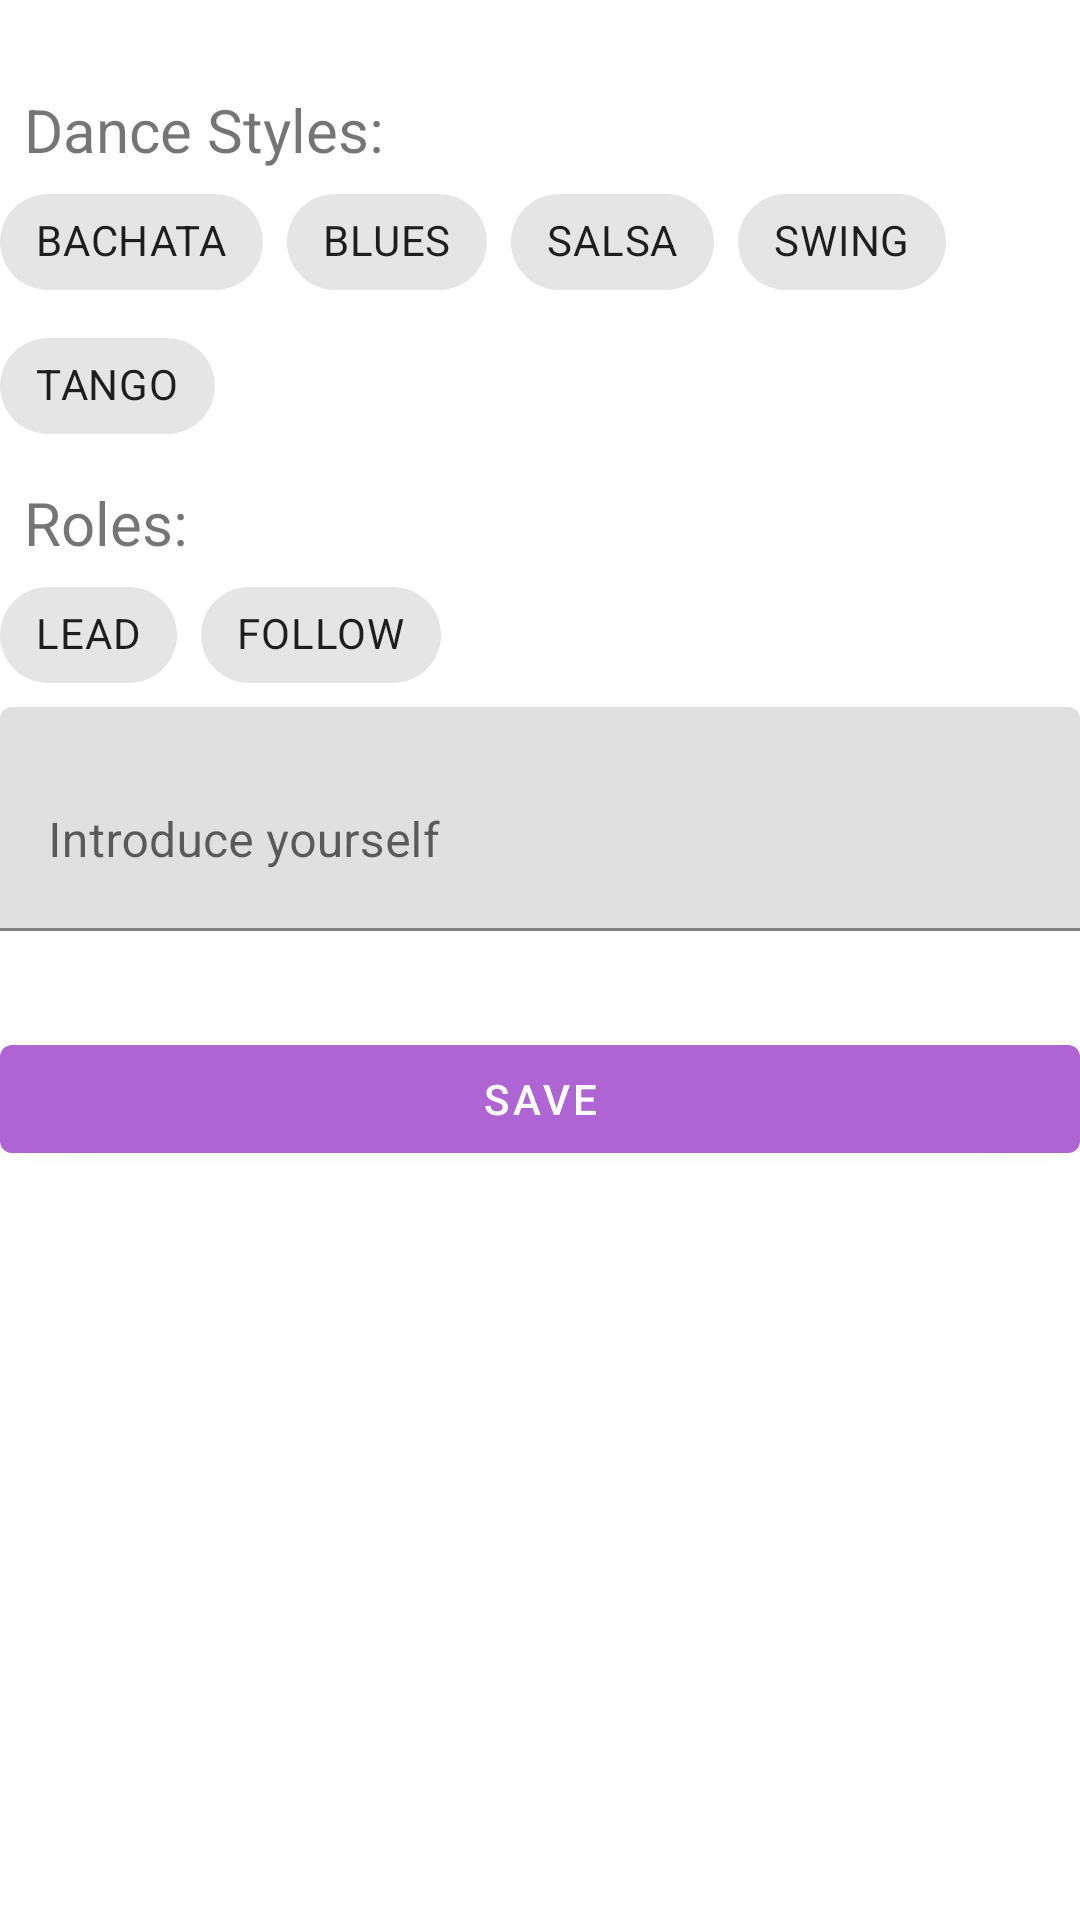

Write the Android layout XML for this screen, with the resource values it uses.
<!-- AndroidManifest.xml: application theme Theme.DnzFind -->
<!-- res/layout/fragment_dashboard.xml -->
<?xml version="1.0" encoding="utf-8"?>
<ScrollView xmlns:android="http://schemas.android.com/apk/res/android"
    xmlns:app="http://schemas.android.com/apk/res-auto"
    android:layout_width="match_parent"
    android:layout_height="wrap_content">

    <androidx.constraintlayout.widget.ConstraintLayout xmlns:android="http://schemas.android.com/apk/res/android"
        xmlns:app="http://schemas.android.com/apk/res-auto"
        xmlns:tools="http://schemas.android.com/tools"
        android:layout_width="match_parent"
        android:layout_height="match_parent"
        tools:context=".ui.dashboard.DashboardFragment">

        <TextView
            android:id="@+id/user_name_label"
            android:layout_width="0dp"
            android:layout_height="wrap_content"
            android:layout_marginTop="@dimen/activity_vertical_margin"
            android:layout_marginBottom="@dimen/activity_vertical_margin"
            android:textSize="16dp"
            tools:text="UserName"
            app:layout_constraintEnd_toEndOf="parent"
            app:layout_constraintStart_toStartOf="parent"
            app:layout_constraintTop_toTopOf="parent"/>

        <TextView
            android:id="@+id/text_dashboard"
            android:layout_width="match_parent"
            android:layout_height="wrap_content"
            android:layout_marginStart="8dp"
            android:layout_marginTop="8dp"
            android:layout_marginEnd="8dp"
            android:text="Dance Styles:"
            android:textSize="20sp"
            app:layout_constraintEnd_toEndOf="parent"
            app:layout_constraintStart_toStartOf="parent"
            app:layout_constraintTop_toBottomOf="@id/user_name_label" />

        <com.google.android.material.chip.ChipGroup
            android:id="@+id/styles_chipgroup"
            android:layout_width="match_parent"
            android:layout_height="wrap_content"
            app:layout_constraintEnd_toEndOf="parent"
            app:layout_constraintStart_toStartOf="parent"
            app:layout_constraintTop_toBottomOf="@id/text_dashboard">

            <com.google.android.material.chip.Chip
                android:id="@+id/bachata_chip"
                name="bachata_chip"
                style="@style/Profile_Chip"
                android:text="@string/bachata_desc" />

            <com.google.android.material.chip.Chip
                android:id="@+id/blues_chip"
                name="blues_chip"
                style="@style/Profile_Chip"
                android:text="@string/blues_desc" />

            <com.google.android.material.chip.Chip
                android:id="@+id/salsa_chip"
                name="salsa_chip"
                style="@style/Profile_Chip"
                android:text="@string/salsa_desc" />

            <com.google.android.material.chip.Chip
                android:id="@+id/swing_chip"
                name="swing_chip"
                style="@style/Profile_Chip"
                android:text="@string/swing_desc" />

            <com.google.android.material.chip.Chip
                android:id="@+id/tango_chip"
                name="tango_chip"
                style="@style/Profile_Chip"
                android:text="@string/tango_desc" />
        </com.google.android.material.chip.ChipGroup>

        <TextView
            android:id="@+id/text_roles"
            android:layout_width="match_parent"
            android:layout_height="wrap_content"
            android:layout_marginStart="8dp"
            android:layout_marginTop="8dp"
            android:layout_marginEnd="8dp"
            android:text="Roles:"
            android:textSize="20sp"
            app:layout_constraintEnd_toEndOf="parent"
            app:layout_constraintStart_toStartOf="parent"
            app:layout_constraintTop_toBottomOf="@id/styles_chipgroup" />

        <com.google.android.material.chip.ChipGroup
            android:id="@+id/roles_chipgroup"
            android:layout_width="match_parent"
            android:layout_height="wrap_content"
            app:layout_constraintEnd_toEndOf="parent"
            app:layout_constraintStart_toStartOf="parent"
            app:layout_constraintTop_toBottomOf="@id/text_roles">

            <com.google.android.material.chip.Chip
                android:id="@+id/lead_chip"
                name="lead_chip"
                style="@style/Profile_Chip"
                android:text="@string/lead_desc" />

            <com.google.android.material.chip.Chip
                android:id="@+id/follow_chip"
                name="follow_chip"
                style="@style/Profile_Chip"
                android:text="@string/follow_desc" />


        </com.google.android.material.chip.ChipGroup>

        <com.google.android.material.textfield.TextInputLayout
            android:id="@+id/intro_label"
            android:layout_width="0dp"
            android:layout_height="wrap_content"
            android:layout_marginTop="@dimen/activity_vertical_margin"
            android:layout_marginBottom="@dimen/activity_vertical_margin"
            android:hint="Introduce yourself"
            android:inputType="textMultiLine"
            app:layout_constraintEnd_toEndOf="parent"
            app:layout_constraintStart_toStartOf="parent"
            app:layout_constraintTop_toBottomOf="@id/roles_chipgroup">

            <com.google.android.material.textfield.TextInputEditText
                android:id="@+id/status_desc"
                android:layout_width="match_parent"
                android:layout_height="match_parent"
                android:minLines="2"
                android:scrollbarAlwaysDrawVerticalTrack="true"
                android:scrollbars="vertical" />
        </com.google.android.material.textfield.TextInputLayout>

        <Button
            android:id="@+id/save_action"
            android:layout_width="0dp"
            android:layout_height="wrap_content"
            android:layout_marginTop="32dp"
            android:text="@string/save_action"
            app:layout_constraintEnd_toEndOf="parent"
            app:layout_constraintStart_toStartOf="parent"
            app:layout_constraintTop_toBottomOf="@id/intro_label" />

    </androidx.constraintlayout.widget.ConstraintLayout>
</ScrollView>
<!-- resources referenced by this layout -->
<resources>
  <string name="bachata_desc">bachata</string>
  <string name="blues_desc">blues</string>
  <string name="follow_desc">follow</string>
  <string name="lead_desc">lead</string>
  <string name="salsa_desc">salsa</string>
  <string name="save_action">Save</string>
  <string name="swing_desc">swing</string>
  <string name="tango_desc">tango</string>
  <style name="Profile_Chip" parent="Widget.MaterialComponents.Chip.Filter">
          <item name="android:layout_width">wrap_content</item>
          <item name="android:layout_height">wrap_content</item>
          <item name="android:textAllCaps">true</item>
      </style>
  <style name="Theme.DnzFind" parent="Theme.MaterialComponents.DayNight.DarkActionBar">
          
          <item name="colorPrimary">@color/ic_launcher_background</item>
          <item name="colorPrimaryVariant">@color/purple_200</item>
          <item name="colorOnPrimary">@color/white</item>
          
          <item name="colorSecondary">@color/teal_200</item>
          <item name="colorSecondaryVariant">@color/teal_700</item>
          <item name="colorOnSecondary">@color/black</item>
          
          <item name="android:statusBarColor" tools:targetApi="l">?attr/colorPrimaryVariant</item>
          
      </style>
  <color name="ic_launcher_background">#AF64D4</color>
  <!-- not gathered from this repository: default colours our renderer supplied (Android Studio template values) -->
  <color name="purple_200">#FFBB86FC</color>
  <color name="teal_200">#FF03DAC5</color>
  <color name="teal_700">#FF018786</color>
  <color name="black">#FF000000</color>
  <color name="white">#FFFFFFFF</color>
</resources>
